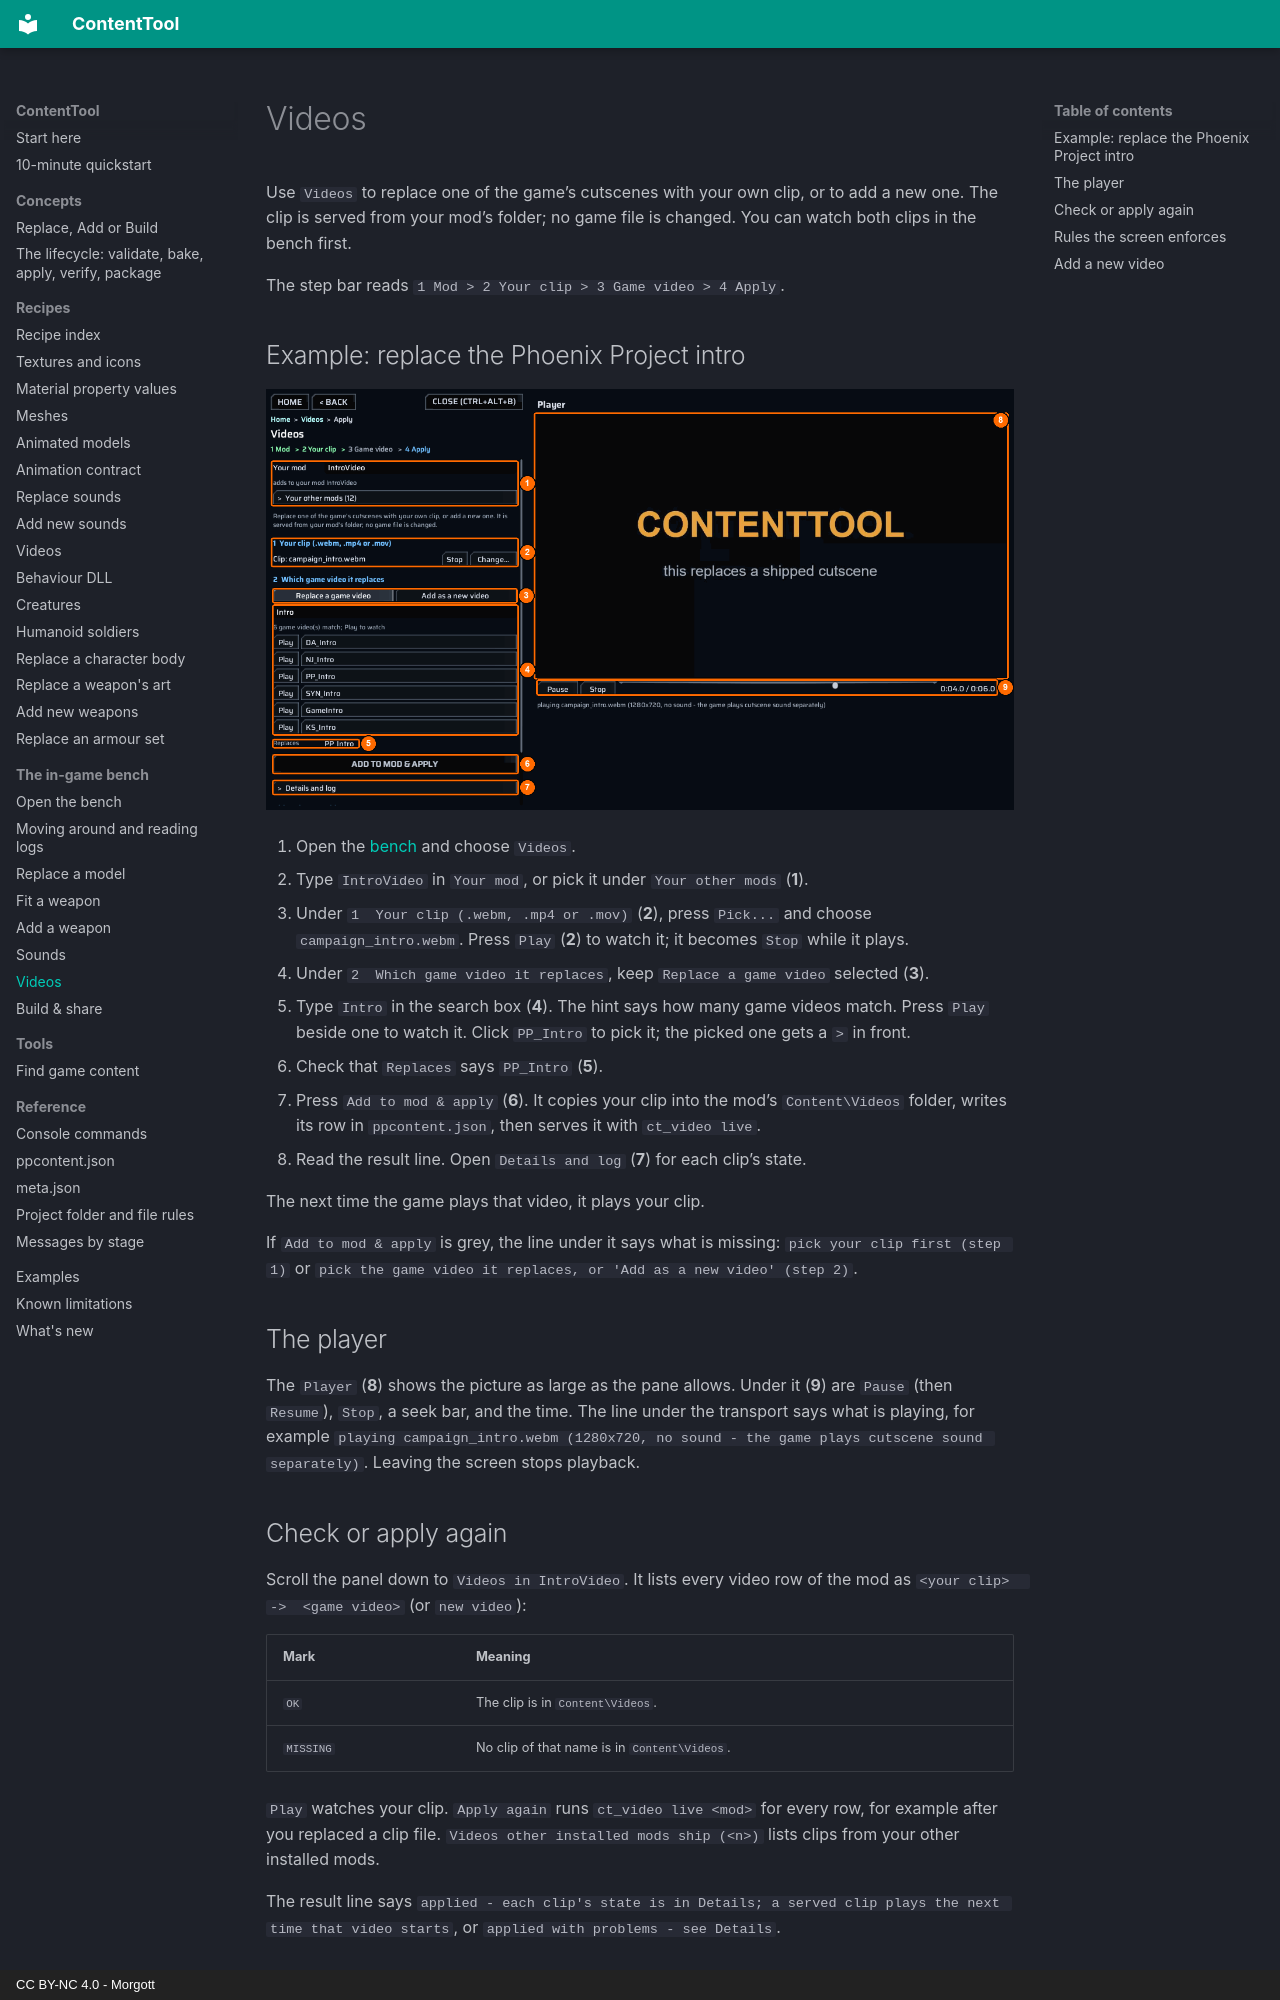

repository: UberMorgott/PhoenixPoint-Mod-ContentTool · page: bench/videos/index.html · generator: mkdocs · copyright: CC BY-NC 4.0 - Morgott

# Videos

Use `Videos` to replace one of the game’s cutscenes with your own clip, or to add a new one. The clip is served from your mod’s folder; no game file is changed. You can watch both clips in the bench first.

The step bar reads `1 Mod > 2 Your clip > 3 Game video > 4 Apply`.

## Example: replace the Phoenix Project intro

![The Videos screen](../images/bench/videos.png)

1. Open the [bench](index.md) and choose `Videos`.
2. Type `IntroVideo` in `Your mod`, or pick it under `Your other mods` (**1**).
3. Under `1  Your clip (.webm, .mp4 or .mov)` (**2**), press `Pick...` and choose `campaign_intro.webm`. Press `Play` (**2**) to watch it; it becomes `Stop` while it plays.
4. Under `2  Which game video it replaces`, keep `Replace a game video` selected (**3**).
5. Type `Intro` in the search box (**4**). The hint says how many game videos match. Press `Play` beside one to watch it. Click `PP_Intro` to pick it; the picked one gets a `> ` in front.
6. Check that `Replaces` says `PP_Intro` (**5**).
7. Press `Add to mod & apply` (**6**). It copies your clip into the mod’s `Content\Videos` folder, writes its row in `ppcontent.json`, then serves it with `ct_video live`.
8. Read the result line. Open `Details and log` (**7**) for each clip’s state.

The next time the game plays that video, it plays your clip.

If `Add to mod & apply` is grey, the line under it says what is missing: `pick your clip first (step 1)` or `pick the game video it replaces, or 'Add as a new video' (step 2)`.

## The player

The `Player` (**8**) shows the picture as large as the pane allows. Under it (**9**) are `Pause` (then `Resume`), `Stop`, a seek bar, and the time. The line under the transport says what is playing, for example `playing campaign_intro.webm (1280x720, no sound - the game plays cutscene sound separately)`. Leaving the screen stops playback.

## Check or apply again

Scroll the panel down to `Videos in IntroVideo`. It lists every video row of the mod as `<your clip>  ->  <game video>` (or `new video`):

| Mark | Meaning |
|---|---|
| `OK` | The clip is in `Content\Videos`. |
| `MISSING` | No clip of that name is in `Content\Videos`. |

`Play` watches your clip. `Apply again` runs `ct_video live <mod>` for every row, for example after you replaced a clip file. `Videos other installed mods ship (<n>)` lists clips from your other installed mods.

The result line says `applied - each clip's state is in Details; a served clip plays the next time that video starts`, or `applied with problems - see Details`.
